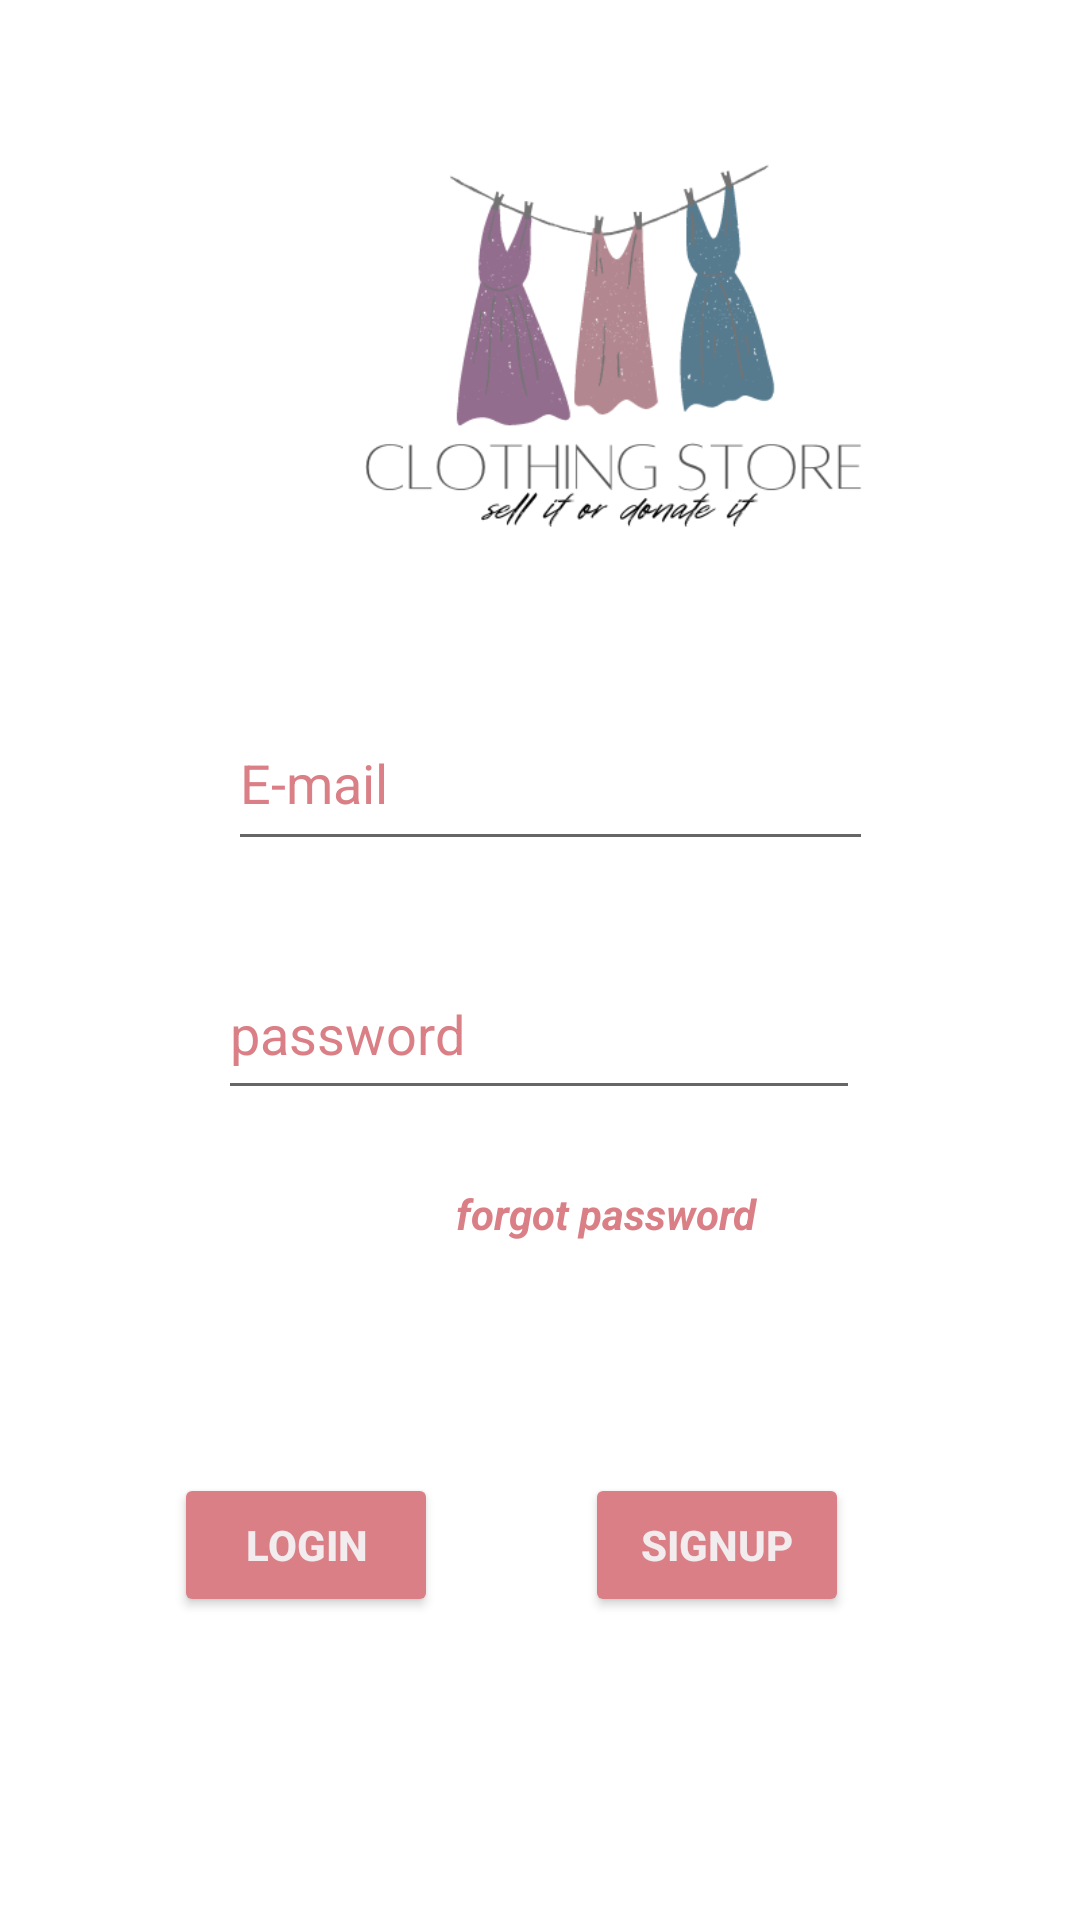

Produce the Android XML layout that renders to this screen, including the resource entries it uses.
<!-- AndroidManifest.xml: application theme Theme.Dono -->
<!-- res/layout/fragment_loginbenefactorfragment.xml -->
<?xml version="1.0" encoding="utf-8"?>
<FrameLayout xmlns:android="http://schemas.android.com/apk/res/android"
    xmlns:app="http://schemas.android.com/apk/res-auto"
    xmlns:tools="http://schemas.android.com/tools"
    android:layout_width="match_parent"
    android:layout_height="match_parent"
    android:backgroundTint="#FFFFFF"
    tools:context=".fragments.loginbenefactorfragment">

    <androidx.constraintlayout.widget.ConstraintLayout
        android:layout_width="match_parent"
        android:layout_height="match_parent"
        android:backgroundTint="@color/ofwhite">

        <EditText
            android:id="@+id/Emailtextlogin"
            android:layout_width="215dp"
            android:layout_height="55dp"
            android:layout_marginTop="232dp"
            android:ems="10"
            android:hint="E-mail"
            android:inputType="textEmailAddress"
            android:textColor="@color/babypink"
            android:textColorHint="@color/babypink"
            app:layout_constraintEnd_toEndOf="parent"
            app:layout_constraintHorizontal_bias="0.525"
            app:layout_constraintStart_toStartOf="parent"
            app:layout_constraintTop_toTopOf="parent" />

        <EditText
            android:id="@+id/passwordlogin"
            android:layout_width="214dp"
            android:layout_height="54dp"
            android:layout_marginTop="316dp"
            android:ems="10"
            android:hint="password"
            android:inputType="numberPassword"
            android:textColor="@color/black"
            android:textColorHint="@color/babypink"
            app:layout_constraintEnd_toEndOf="parent"
            app:layout_constraintHorizontal_bias="0.497"
            app:layout_constraintStart_toStartOf="parent"
            app:layout_constraintTop_toTopOf="parent" />

        <Button
            android:id="@+id/loginbtnn"
            android:layout_width="wrap_content"
            android:layout_height="wrap_content"
            android:layout_marginStart="9dp"
            android:layout_marginBottom="150dp"
            android:backgroundTint="@color/babypink"
            android:text="login"
            android:textColor="@color/ofwhite"
            android:textColorHint="@color/babypink"
            android:textStyle="bold"
            app:iconTint="@color/babypink"
            app:layout_constraintBottom_toBottomOf="parent"
            app:layout_constraintEnd_toStartOf="@+id/singupbtn"
            app:layout_constraintStart_toStartOf="parent"
            app:layout_constraintTop_toBottomOf="@+id/forgotpassbtn" />

        <Button
            android:id="@+id/singupbtn"
            android:layout_width="wrap_content"
            android:layout_height="wrap_content"
            android:layout_marginEnd="28dp"
            android:backgroundTint="@color/babypink"
            android:text="signup"
            android:textColor="@color/ofwhite"
            android:textStyle="bold"
            app:layout_constraintBaseline_toBaselineOf="@+id/loginbtnn"
            app:layout_constraintEnd_toEndOf="parent"
            app:layout_constraintStart_toEndOf="@+id/loginbtnn" />

        <TextView
            android:id="@+id/forgotpassbtn"
            android:layout_width="149dp"
            android:layout_height="34dp"
            android:layout_marginStart="152dp"
            android:layout_marginTop="444dp"
            android:layout_marginBottom="62dp"
            android:text="forgot password"
            android:textColor="@color/babypink"
            android:textStyle="bold|italic"
            app:layout_constraintBottom_toTopOf="@+id/loginbtnn"
            app:layout_constraintStart_toStartOf="parent"
            app:layout_constraintTop_toTopOf="parent" />

        <ImageView
            android:id="@+id/imageView2"
            android:layout_width="409dp"
            android:layout_height="225dp"
            android:background="#00F1EEEE"
            android:backgroundTint="#00FFFFFF"
            android:src="@drawable/cl"
            tools:layout_editor_absoluteX="-1dp"
            tools:layout_editor_absoluteY="-3dp" />
    </androidx.constraintlayout.widget.ConstraintLayout>
</FrameLayout>
<!-- resources referenced by this layout -->
<resources>
  <color name="babypink">#da7f86</color>
  <color name="black">#FF000000</color>
  <color name="ofwhite">#f2ecee</color>
  <!-- drawable cl: png bitmap (drawable, 33457 bytes) -->
  <style name="Theme.Dono" parent="Theme.MaterialComponents.DayNight.DarkActionBar">
          
          <item name="colorPrimary">@color/purple_500</item>
          <item name="colorPrimaryVariant">@color/purple_700</item>
          <item name="colorOnPrimary">@color/white</item>
          
          <item name="colorSecondary">@color/teal_200</item>
          <item name="colorSecondaryVariant">@color/teal_700</item>
          <item name="colorOnSecondary">@color/black</item>
          
          <item name="android:statusBarColor">?attr/colorPrimaryVariant</item>
          
      </style>
  <color name="purple_500">#FF6200EE</color>
  <color name="purple_700">#FF3700B3</color>
  <color name="white">#FFFFFFFF</color>
  <color name="teal_200">#FF03DAC5</color>
  <color name="teal_700">#FF018786</color>
</resources>
